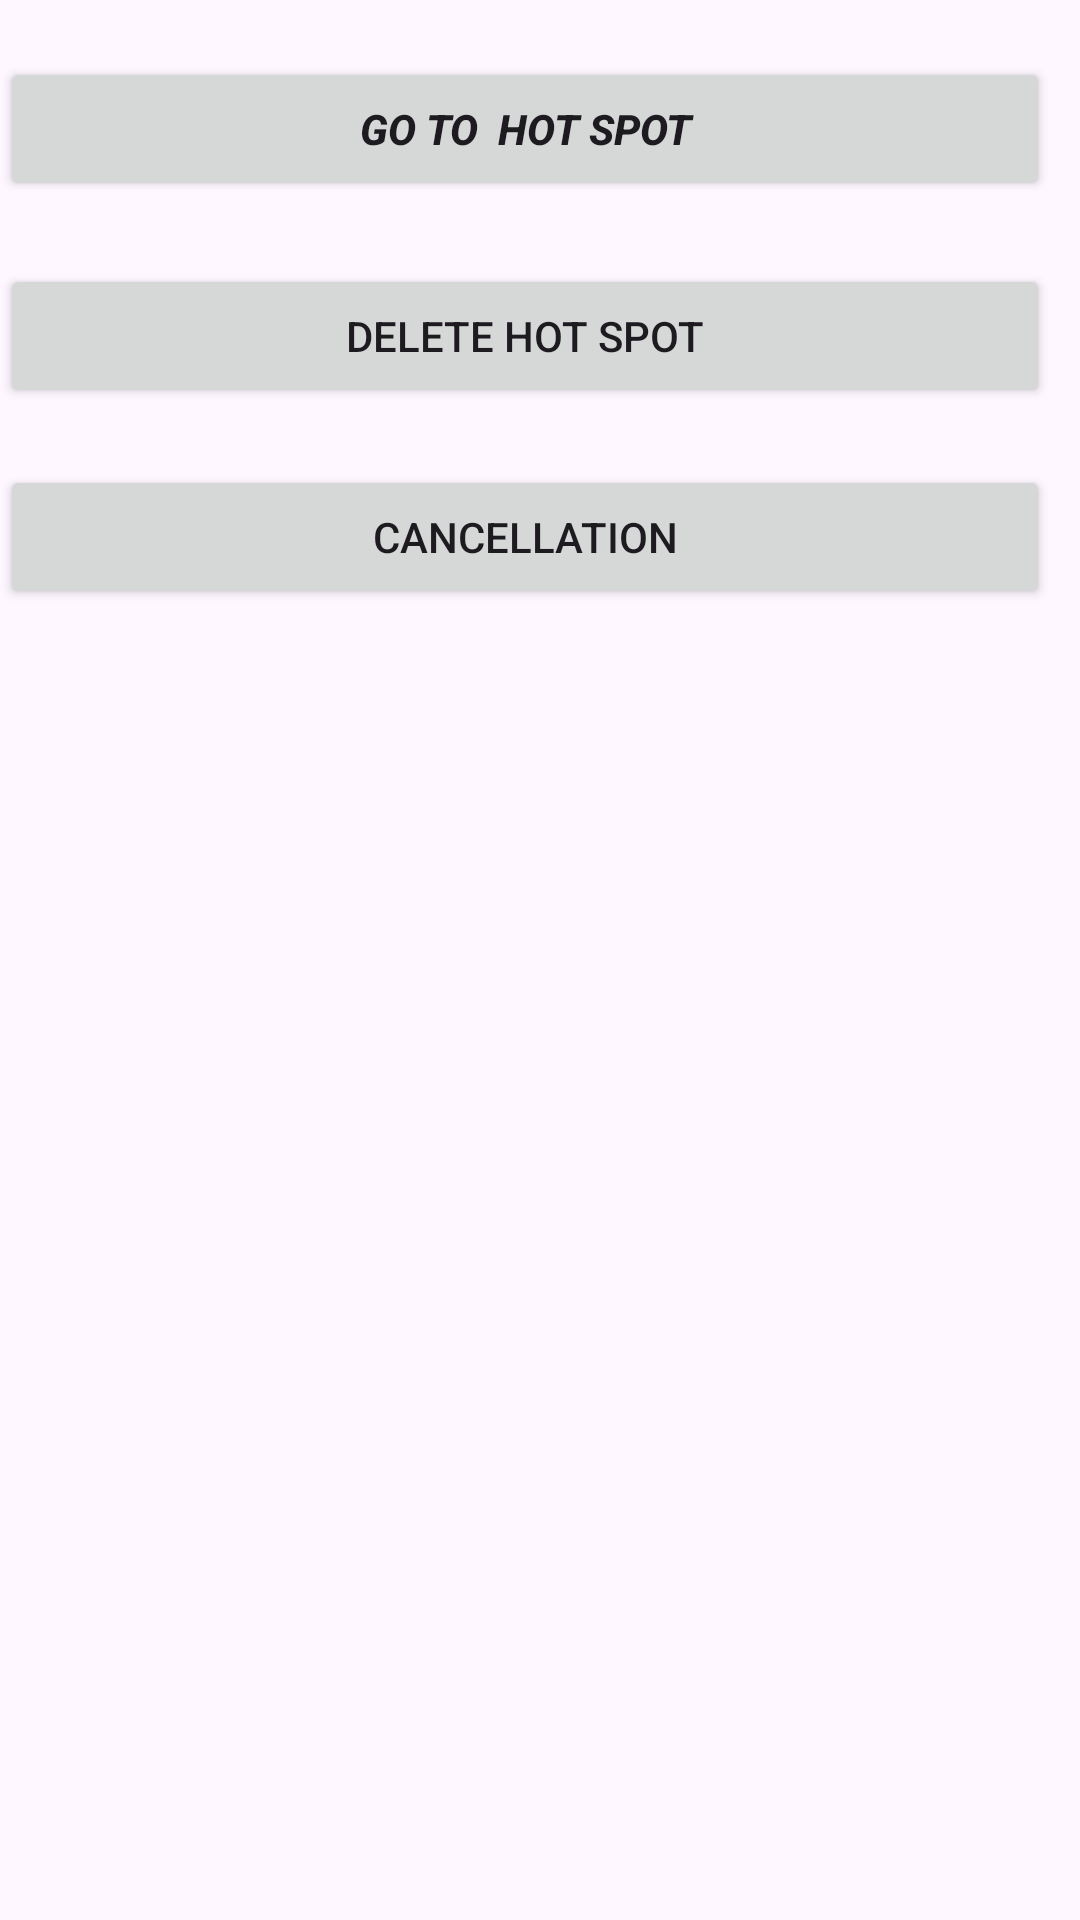

Write the Android layout XML for this screen, with the resource values it uses.
<!-- AndroidManifest.xml: application theme Theme.Huawei_Meta -->
<!-- res/layout/activity_edit_point.xml -->
<?xml version="1.0" encoding="utf-8"?>
<androidx.constraintlayout.widget.ConstraintLayout xmlns:android="http://schemas.android.com/apk/res/android"
    xmlns:app="http://schemas.android.com/apk/res-auto"
    xmlns:tools="http://schemas.android.com/tools"
    android:id="@+id/main"
    android:layout_width="match_parent"
    android:layout_height="match_parent"
    tools:context=".AddHotSpotActivity">

    <LinearLayout
        android:layout_width="409dp"
        android:layout_height="0dp"
        android:orientation="vertical"
        app:layout_constraintBottom_toBottomOf="parent"
        app:layout_constraintTop_toTopOf="parent"
        tools:layout_editor_absoluteX="1dp"
        tools:ignore="MissingConstraints">

        <TextView
            android:id="@+id/textView"
            android:layout_width="match_parent"
            android:layout_height="wrap_content" />

        <LinearLayout
            android:layout_width="match_parent"
            android:layout_height="50dp"
            android:orientation="horizontal">

            <Button
                android:id="@+id/buttonSelectLastGps"
                android:layout_width="350dp"
                android:layout_height="wrap_content"
                android:text="Go to  hot spot"
                android:textStyle="normal|bold|italic" />

        </LinearLayout>

        <TextView
            android:id="@+id/textView3"
            android:layout_width="match_parent"
            android:layout_height="wrap_content" />

        <Button
            android:id="@+id/buttonDeleteHotSpot"
            android:layout_width="350dp"
            android:layout_height="wrap_content"
            android:text="Delete hot spot" />

        <TextView
            android:id="@+id/textView2"
            android:layout_width="match_parent"
            android:layout_height="wrap_content" />

        <Button
            android:id="@+id/buttonCanselMenu"
            android:layout_width="350dp"
            android:layout_height="wrap_content"
            android:text="Сancellation" />

    </LinearLayout>

</androidx.constraintlayout.widget.ConstraintLayout>
<!-- resources referenced by this layout -->
<resources>
  <style name="Theme.Huawei_Meta" parent="Base.Theme.Huawei_Meta" />
  <style name="Base.Theme.Huawei_Meta" parent="Theme.Material3.DayNight.NoActionBar">
          
          
      </style>
</resources>
